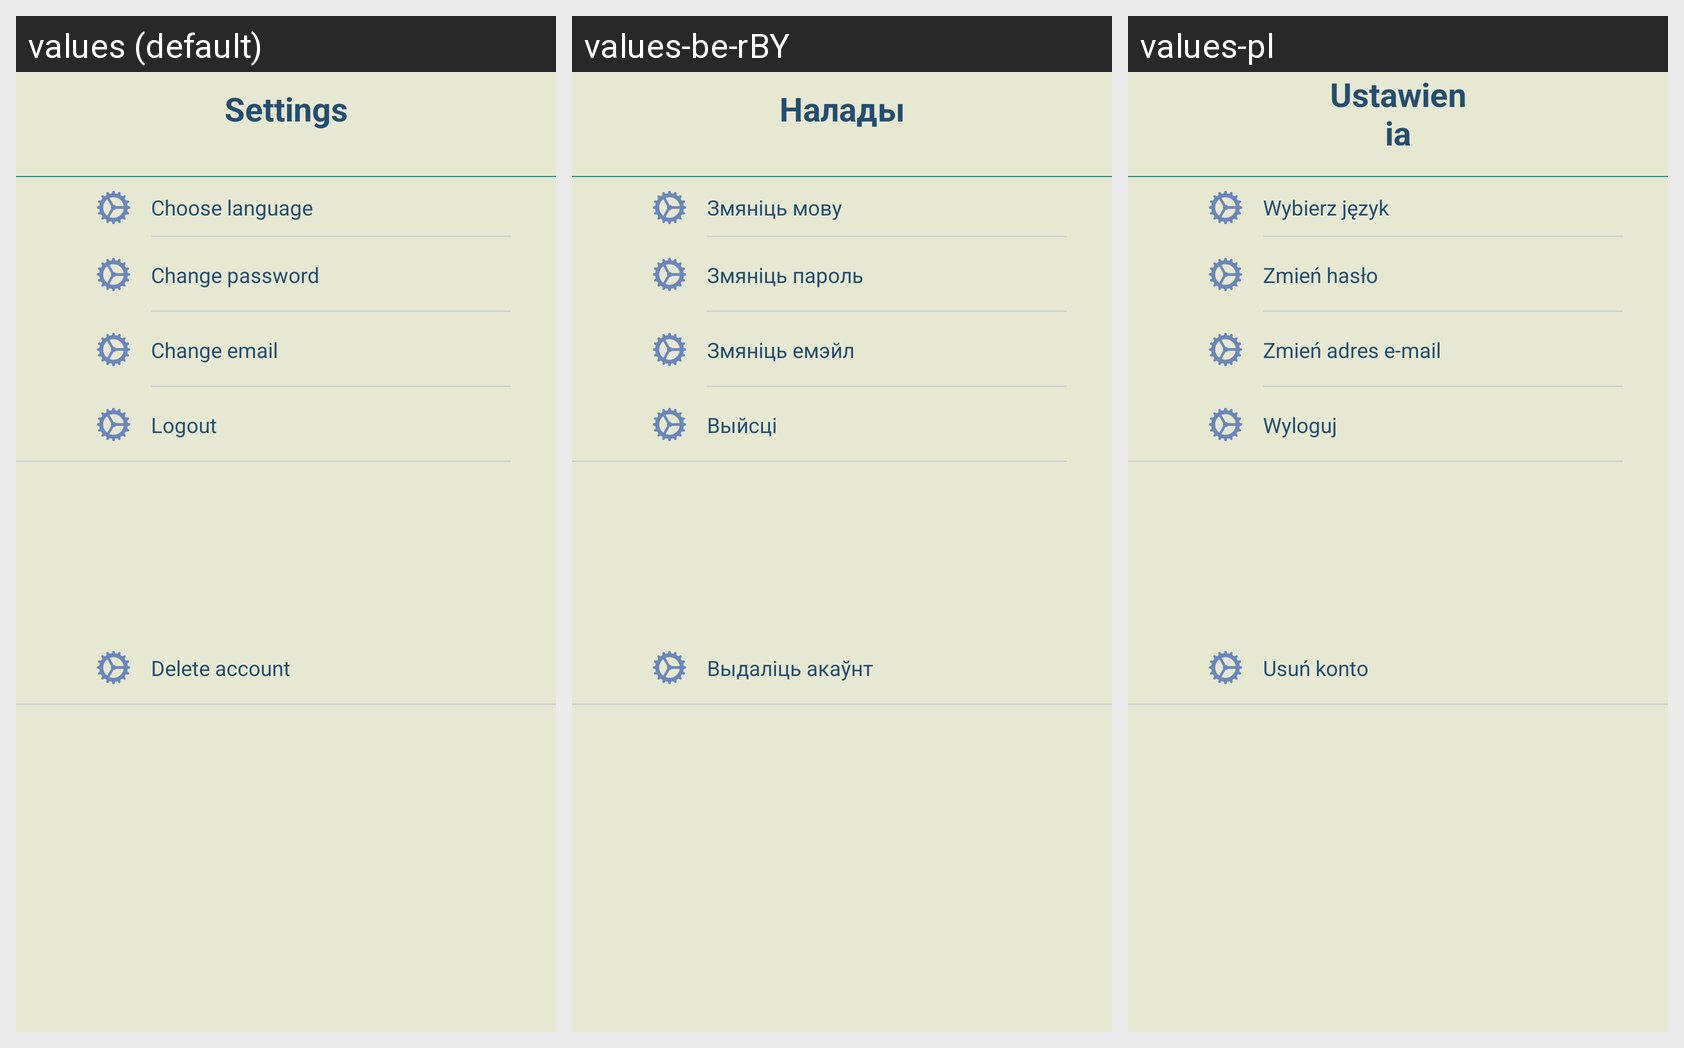

The Android screen above is rendered under several locales of the same app. Produce the string resources it draws, with the default and per-locale values.
Android screen res/layout/activity_settings.xml rendered under 3 locales, left to right: values (default), values-be-rBY, values-pl. Device: Nexus 5 (rendered at 1080×1920; each locale shown at half size, 540×960, under a caption strip naming it); theme Theme.Vožyk.
Strings drawn on this screen, with the default value and each locale's value (text and hints the layout hard-codes, and strings that could not be matched under every locale, appear in the picture but are not listed):

settings
  values: Settings
  values-be-rBY: Налады
  values-pl: Ustawienia

choose_language
  values: Choose language
  values-be-rBY: Змяніць мову
  values-pl: Wybierz język

change_password
  values: Change password
  values-be-rBY: Змяніць пароль
  values-pl: Zmień hasło

change_email
  values: Change email
  values-be-rBY: Змяніць емэйл
  values-pl: Zmień adres e-mail

logout
  values: Logout
  values-be-rBY: Выйсці
  values-pl: Wyloguj

delete_account
  values: Delete account
  values-be-rBY: Выдаліць акаўнт
  values-pl: Usuń konto
